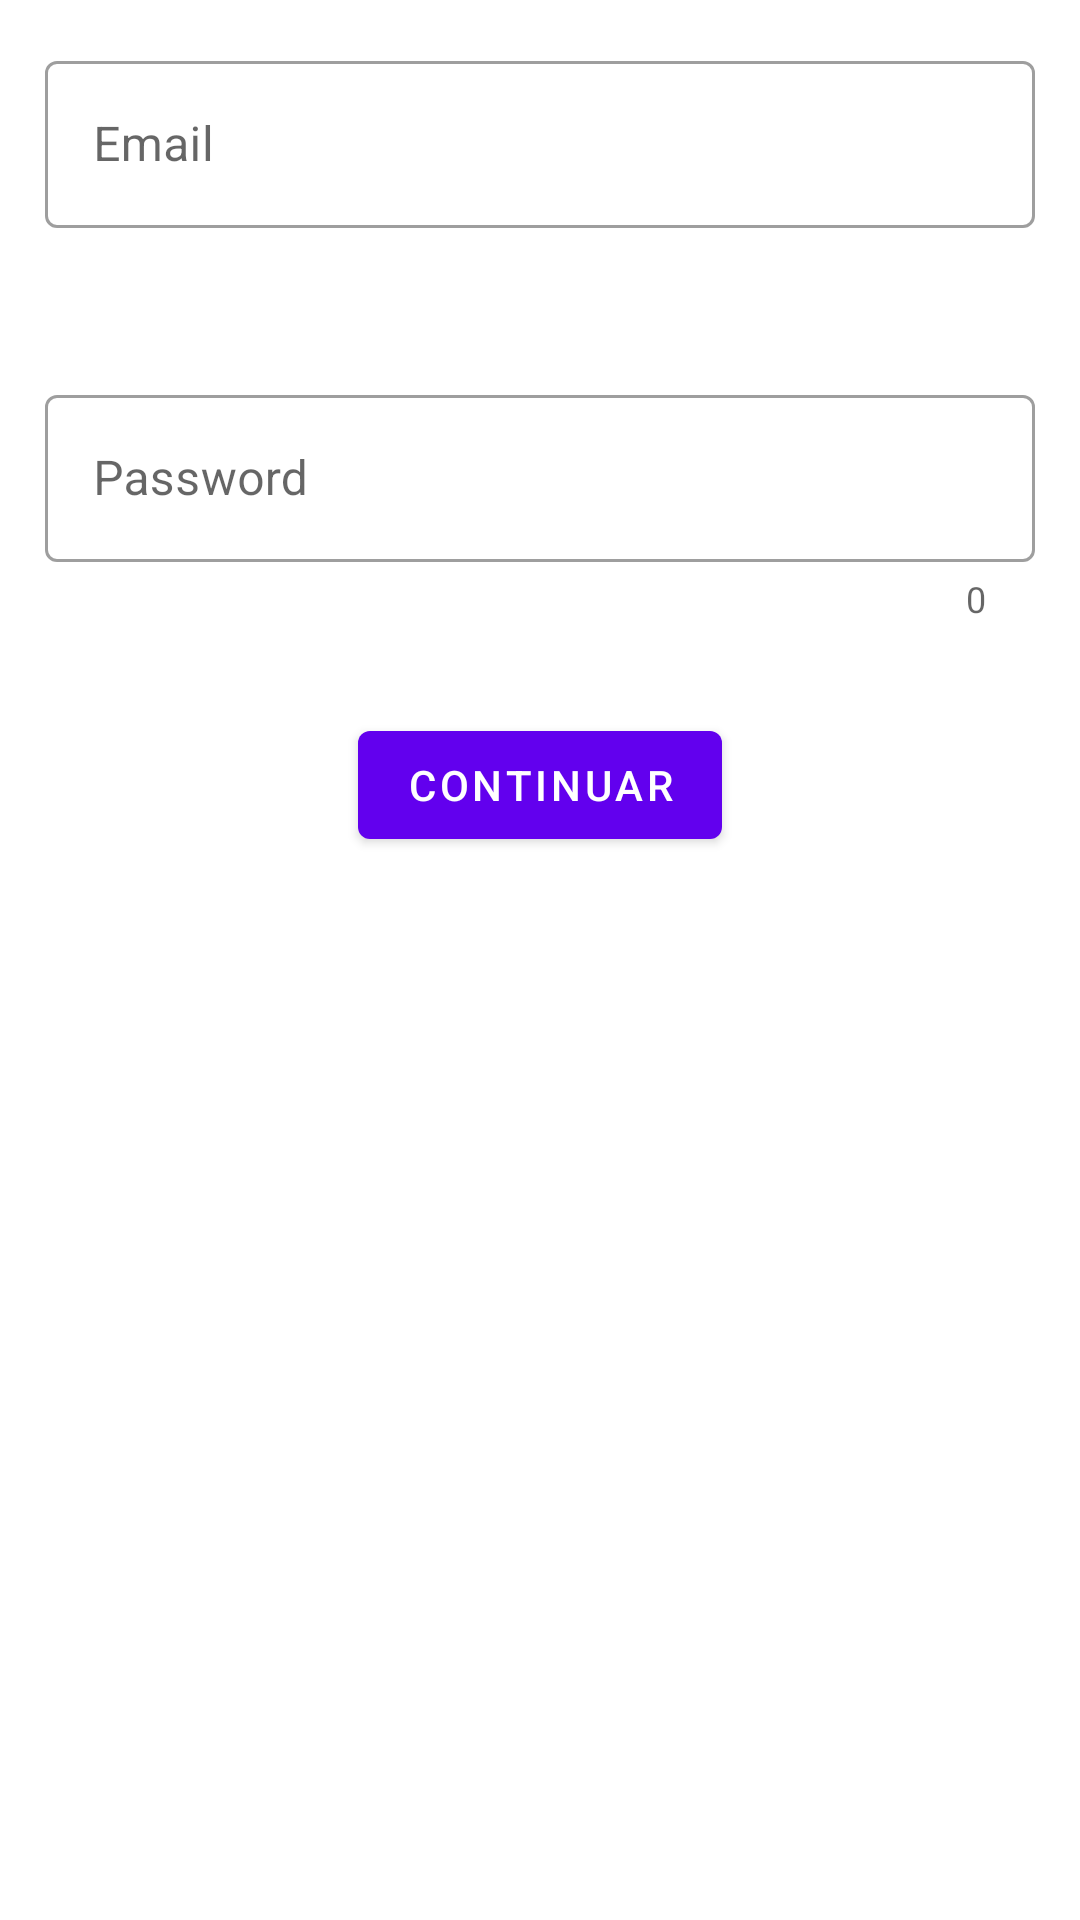

Produce the Android XML layout that renders to this screen, including the resource entries it uses.
<!-- AndroidManifest.xml: application theme Theme.DiplomadoAdvanced -->
<!-- res/layout/fragment_login.xml -->
<?xml version="1.0" encoding="utf-8"?>
<LinearLayout xmlns:android="http://schemas.android.com/apk/res/android"
    xmlns:tools="http://schemas.android.com/tools"
    xmlns:app="http://schemas.android.com/apk/res-auto"
    android:layout_width="match_parent"
    android:layout_height="match_parent"
    android:orientation="vertical"
    tools:context=".fragments.LoginFragment">

    <com.google.android.material.textfield.TextInputLayout
        android:id="@+id/emailTextInput"
        style="@style/Widget.MaterialComponents.TextInputLayout.OutlinedBox"
        android:layout_width="match_parent"
        android:layout_height="wrap_content"
        android:layout_margin="15dp"
        app:errorEnabled="true">

        <com.google.android.material.textfield.TextInputEditText
            android:layout_width="match_parent"
            android:layout_height="wrap_content"
            android:hint="Email" />

    </com.google.android.material.textfield.TextInputLayout>

    <com.google.android.material.textfield.TextInputLayout
        android:id="@+id/passwordTextInput"
        style="@style/Widget.MaterialComponents.TextInputLayout.OutlinedBox"
        android:layout_width="match_parent"
        android:layout_height="wrap_content"
        android:layout_margin="15dp"
        app:counterEnabled="true"
        app:errorEnabled="true"
        app:helperTextEnabled="true"
        app:hintEnabled="true">

        <com.google.android.material.textfield.TextInputEditText
            android:id="@+id/passwordTextInputEdit"
            android:layout_width="match_parent"
            android:layout_height="wrap_content"
            android:hint="Password" />

    </com.google.android.material.textfield.TextInputLayout>

    <com.google.android.material.button.MaterialButton
        android:id="@+id/submitButton"
        android:layout_width="wrap_content"
        android:layout_height="wrap_content"
        android:layout_margin="15dp"
        android:layout_gravity="center"
        android:text="Continuar"/>

</LinearLayout>
<!-- resources referenced by this layout -->
<resources>
  <style name="Theme.DiplomadoAdvanced" parent="Theme.MaterialComponents.DayNight.DarkActionBar">
      
      <item name="colorPrimary">@color/purple_500</item>
      <item name="colorPrimaryVariant">@color/purple_700</item>
      <item name="colorOnPrimary">@color/white</item>
      
      <item name="colorSecondary">@color/teal_200</item>
      <item name="colorSecondaryVariant">@color/teal_700</item>
      <item name="colorOnSecondary">@color/black</item>
      
      <item name="android:statusBarColor" tools:targetApi="l">?attr/colorPrimaryVariant</item>
      
    </style>
  <!-- not gathered from this repository: default colours our renderer supplied (Android Studio template values) -->
  <color name="purple_500">#FF6200EE</color>
  <color name="purple_700">#FF3700B3</color>
  <color name="teal_200">#FF03DAC5</color>
  <color name="teal_700">#FF018786</color>
  <color name="black">#FF000000</color>
  <color name="white">#FFFFFFFF</color>
</resources>
